Image classification data set "Fruit-Images-Dataset" (Horea94/Fruit-Images-Dataset on GitHub). Class labels (145): apple Braeburn, apple Crimson Snow, apple golden 1, apple golden 2, apple golden 3, apple Granny Smith, apple Pink Lady, apple red 1, apple red 2, apple red 3, apple Red Delicious, apple red yellow, apple red yellow 1, apple red yellow 2, apple 1, apple 2, apricot, avocado, avocado ripe, banana, banana Lady Finger, banana red, beetroot, blueberry, Braeburn apple, cactus fruit, cantaloupe 1, cantaloupe 2, carambula, cauliflower, cherry, cherry 1, cherry 2, cherry Rainier, cherry wax black, cherry wax red, cherry wax yellow, chestnut, clementine, cocos, corn, corn husk, cranberry, cucumber ripe, cucumber ripe 2, dates, eggplant, fig, ginger root, golden apple, golden apple 1, golden apple 2, golden apple 3, granadilla, Granny Smith apple, grape, grape blue, grape pink, grape white, grape white 2, grape white 3, grape white 4, grapefruit, grapefruit pink, grapefruit white, guava, hazelnut, huckleberry, persimmon kaki, kiwi, kohlrabi, kumquats, lemon, lemon Meyer, limes, lychee litchi, lychee, mandarin, mango, mango red, mangostan, passion fruit maracuja, melon Piel de Sapo, mulberry, nectarine, nectarine flat, forest nut, pecan nut, onion red, onion red peeled, onion white, orange, papaya, passion fruit, peach, peach 2, peach flat, pear, pear 2, pear Abate, pear Forelle, pear Kaiser, pear Monster, pear red, pear stone, pear Williams, pepino melon, pepper green, pepper orange, pepper red, pepper yellow, physalis, physalis with husk, pineapple, pineapple mini, pitahaya red dragon fruit, plum, plum 2, plum 3, pomegranate, pomelo sweetie, potato red, potato red washed, sweet potato, potato white, quince, rambutan, raspberry, redcurrant, salak snake fruit, strawberry, strawberry wedge, tamarillo, tangelo, tomato 1, tomato 2, tomato 3, tomato 4, tomato cherry red, tomato heart, tomato maroon, tomato yellow, tomato not ripened, walnut, watermelon.

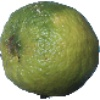
Label: limes

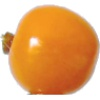
Label: physalis

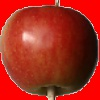
Label: apple red 2

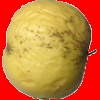
Label: golden apple 1

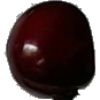
Label: cherry 1

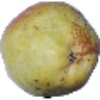
Label: pear Williams
